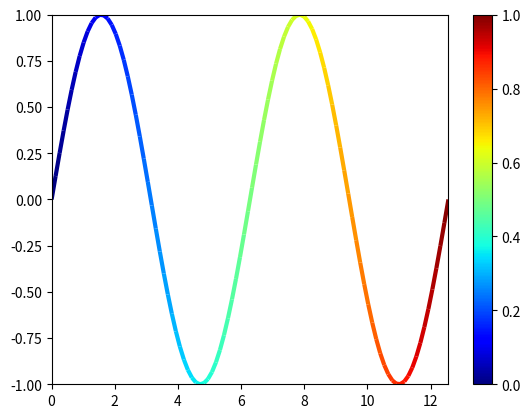

Source code (Python):
"""Colormap test file."""


import numpy as np
import matplotlib.pyplot as plt
import matplotlib.collections as mcoll


def colorline(x, y, z=None, cmap='jet', norm=plt.Normalize(0.0, 1.0), linewidth=3, alpha=1.0):
    """
    Colorline.

    Plot a colored line with coordinates x and y
    Optionally specify colors in the array z
    Optionally specify a colormap, a norm function and a line width
    """
    if z is None:
        z = np.linspace(0.0, 1.0, len(x))
    if not hasattr(z, "__iter__"):
        z = np.array([z])
    z = np.asarray(z)
    segments = make_segments(x, y)
    lc = mcoll.LineCollection(
        segments, array=z, cmap=cmap, norm=norm, linewidth=linewidth, alpha=alpha)
    ax = plt.gca()
    ax.add_collection(lc)
    return lc


def make_segments(x, y):
    """
    Make segments.

    Create list of line segments from x and y coordinates, in the correct format
    for LineCollection: an array of the form numlines x (points per line) x 2 (x
    and y) array.
    """
    points = np.array([x, y]).T.reshape(-1, 1, 2)
    segments = np.concatenate([points[:-1], points[1:]], axis=1)
    return segments


if __name__ == '__main__':
    x = np.linspace(0, 4. * np.pi, 100)
    y = np.sin(x)
    fig, ax = plt.subplots()
    lc = colorline(x, y, cmap='jet')
    plt.colorbar(lc)
    plt.xlim(x.min(), x.max())
    plt.ylim(-1.0, 1.0)
    plt.show()
